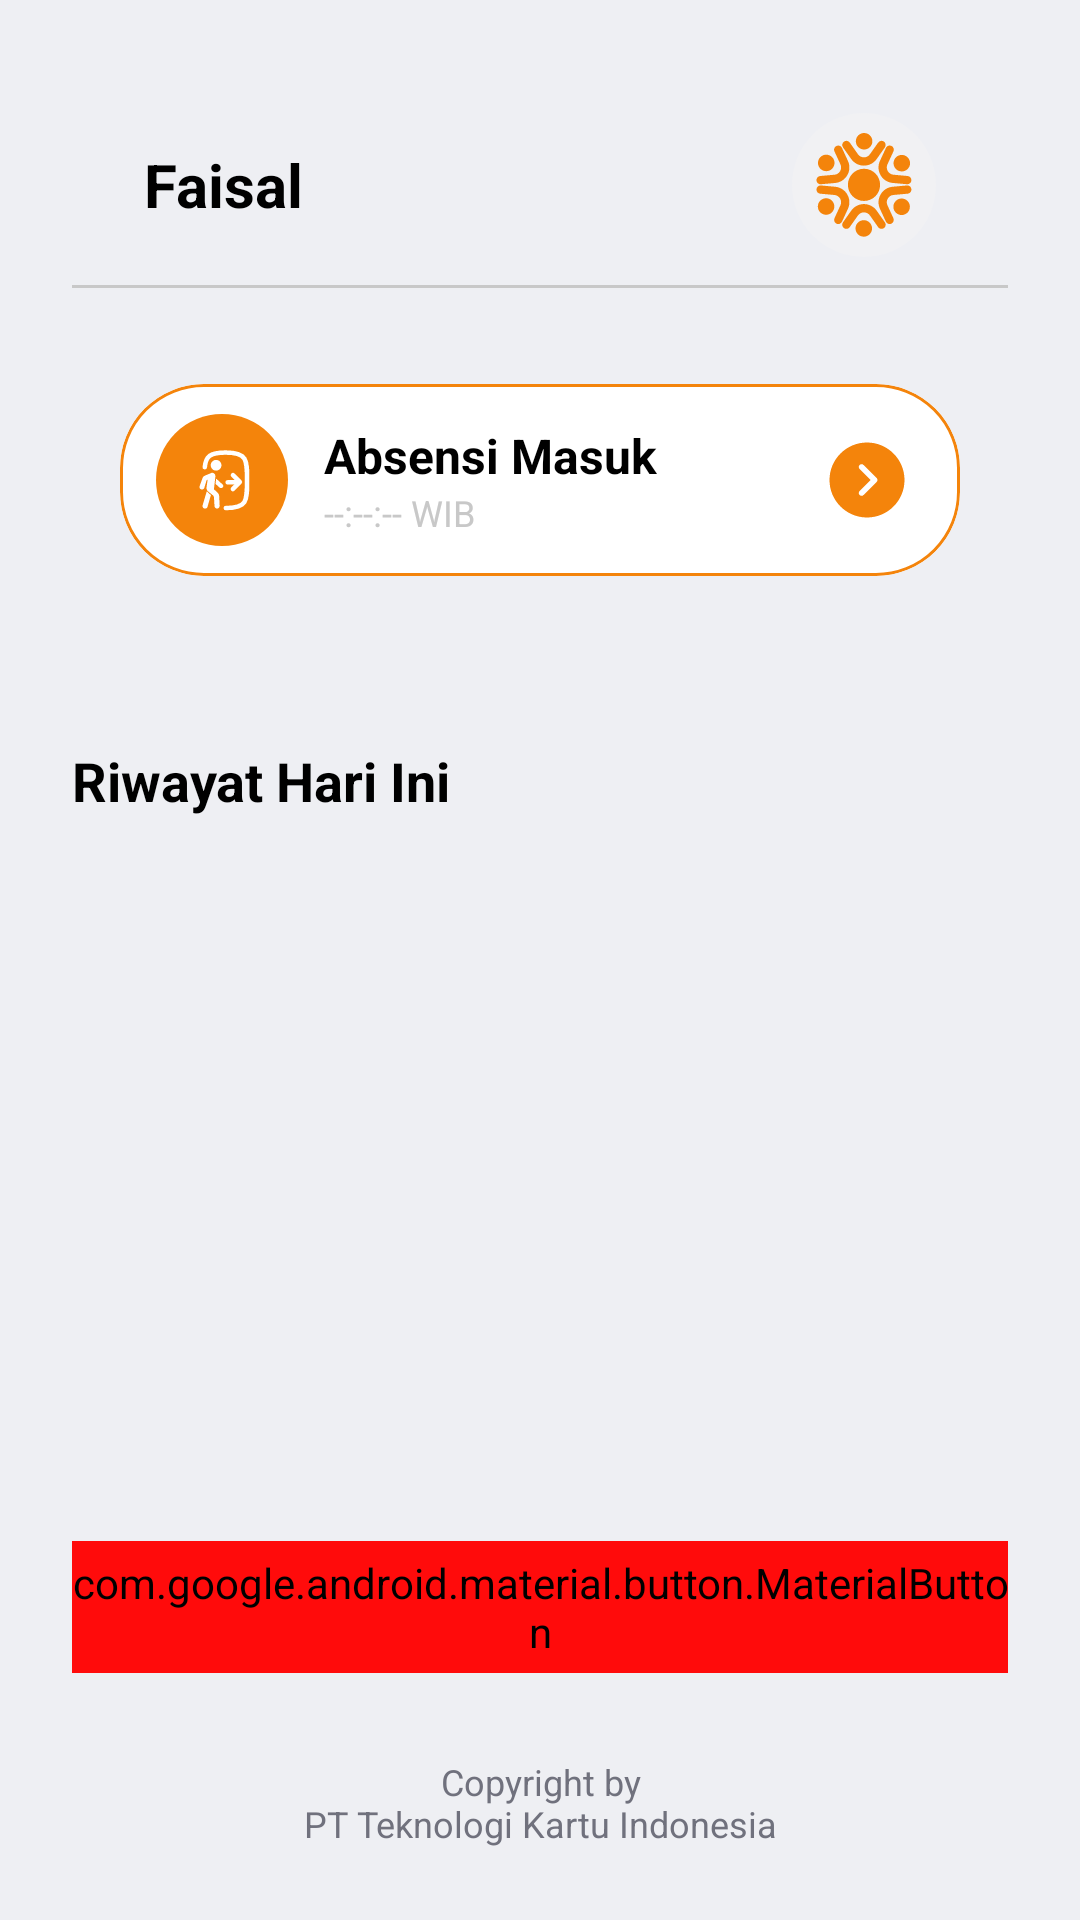

Reconstruct the res/layout file that produces this screen, plus the resources it refers to.
<!-- AndroidManifest.xml: application theme Theme.AbsensiSeleksi -->
<!-- res/layout/activity_main.xml -->
<?xml version="1.0" encoding="utf-8"?>
<androidx.constraintlayout.widget.ConstraintLayout xmlns:android="http://schemas.android.com/apk/res/android"
    xmlns:app="http://schemas.android.com/apk/res-auto"
    xmlns:tools="http://schemas.android.com/tools"
    android:layout_width="match_parent"
    android:layout_height="match_parent"
    android:background="@color/bg_gray"
    tools:context=".MainActivity">

    <ScrollView
        android:layout_width="match_parent"
        android:layout_height="0dp"
        android:fillViewport="true"
        app:layout_constraintBottom_toTopOf="@+id/llFooter"
        app:layout_constraintTop_toTopOf="parent">

        <androidx.constraintlayout.widget.ConstraintLayout
            android:layout_width="match_parent"
            android:layout_height="wrap_content"
            android:paddingBottom="24dp">

            <androidx.constraintlayout.widget.ConstraintLayout
                android:id="@+id/clHeaderContainer"
                android:layout_width="match_parent"
                android:layout_height="wrap_content"
                android:layout_marginHorizontal="24dp"
                android:layout_marginTop="24dp"
                android:background="@drawable/bg_white"
                android:paddingBottom="32dp"
                app:layout_constraintTop_toTopOf="parent">

                <TextView
                    android:id="@+id/tvUserName"
                    android:layout_width="wrap_content"
                    android:layout_height="wrap_content"
                    android:layout_marginStart="24dp"
                    android:layout_marginTop="24dp"
                    android:text="@string/sample_name"
                    android:textColor="@color/black"
                    android:textSize="20sp"
                    android:textStyle="bold"
                    app:layout_constraintStart_toStartOf="parent"
                    app:layout_constraintTop_toTopOf="parent" />

                <com.google.android.material.imageview.ShapeableImageView
                    android:id="@+id/ivAvatar"
                    android:layout_width="48dp"
                    android:layout_height="48dp"
                    android:layout_marginEnd="24dp"
                    android:background="@color/avatar_bg"
                    android:scaleType="centerCrop"
                    android:src="@drawable/ic_launcher_foreground"
                    app:layout_constraintBottom_toBottomOf="@+id/tvUserName"
                    app:layout_constraintEnd_toEndOf="parent"
                    app:layout_constraintTop_toTopOf="@+id/tvUserName"
                    app:shapeAppearanceOverlay="@style/CircleImage" />

                <View
                    android:id="@+id/headerDivider"
                    android:layout_width="match_parent"
                    android:layout_height="1dp"
                    android:layout_marginTop="20dp"
                    android:background="@color/gray_c8"
                    app:layout_constraintTop_toBottomOf="@+id/tvUserName" />

                <com.google.android.material.card.MaterialCardView
                    android:id="@+id/btnAttendance"
                    android:layout_width="0dp"
                    android:layout_height="64dp"
                    android:layout_marginHorizontal="16dp"
                    android:layout_marginTop="32dp"
                    app:cardBackgroundColor="@android:color/white"
                    app:cardCornerRadius="28dp"
                    app:cardElevation="0dp"
                    app:strokeColor="@color/brand_orange"
                    app:strokeWidth="1dp"
                    app:layout_constraintTop_toBottomOf="@+id/headerDivider"
                    app:layout_constraintEnd_toEndOf="parent"
                    app:layout_constraintStart_toStartOf="parent">

                    <LinearLayout
                        android:layout_width="match_parent"
                        android:layout_height="match_parent"
                        android:gravity="center_vertical"
                        android:orientation="horizontal"
                        android:paddingStart="12dp"
                        android:paddingEnd="16dp"
                        tools:ignore="RtlSymmetry">

                        <ImageView
                            android:layout_width="44dp"
                            android:layout_height="44dp"
                            android:contentDescription="@null"
                            android:src="@drawable/ic_in" />

                        <LinearLayout
                            android:layout_width="0dp"
                            android:layout_height="wrap_content"
                            android:layout_marginStart="12dp"
                            android:layout_weight="1"
                            android:orientation="vertical">

                            <TextView
                                android:layout_width="wrap_content"
                                android:layout_height="wrap_content"
                                android:text="@string/attendance_in"
                                android:textColor="@color/black"
                                android:textSize="16sp"
                                android:textStyle="bold" />

                            <TextView
                                android:id="@+id/tvLastAttendanceTime"
                                android:layout_width="wrap_content"
                                android:layout_height="wrap_content"
                                android:text="@string/default_time_wib"
                                android:textColor="@color/gray_c8"
                                android:textSize="12sp" />

                        </LinearLayout>

                        <ImageView
                            android:layout_width="30dp"
                            android:layout_height="30dp"
                            android:contentDescription="@null"
                            android:src="@drawable/ic_next" />

                    </LinearLayout>

                </com.google.android.material.card.MaterialCardView>

            </androidx.constraintlayout.widget.ConstraintLayout>

            <TextView
                android:id="@+id/tvTodayHistory"
                android:layout_width="wrap_content"
                android:layout_height="wrap_content"
                android:layout_marginStart="24dp"
                android:layout_marginTop="24dp"
                android:text="@string/today_history"
                android:textColor="@color/black"
                android:textSize="18sp"
                android:textStyle="bold"
                app:layout_constraintStart_toStartOf="parent"
                app:layout_constraintTop_toBottomOf="@+id/clHeaderContainer" />

            <androidx.recyclerview.widget.RecyclerView
                android:id="@+id/rvRiwayat"
                android:layout_width="match_parent"
                android:layout_height="wrap_content"
                android:layout_marginTop="12dp"
                android:nestedScrollingEnabled="false"
                app:layout_constraintTop_toBottomOf="@+id/tvTodayHistory"
                tools:listitem="@layout/item_riwayat" />

        </androidx.constraintlayout.widget.ConstraintLayout>
    </ScrollView>

    <LinearLayout
        android:id="@+id/llFooter"
        android:layout_width="match_parent"
        android:layout_height="wrap_content"
        android:layout_marginHorizontal="24dp"
        android:layout_marginBottom="24dp"
        android:gravity="center"
        android:orientation="vertical"
        app:layout_constraintBottom_toBottomOf="parent">

        <com.google.android.material.button.MaterialButton
            android:id="@+id/btnLogout"
            android:layout_width="match_parent"
            android:layout_height="44dp"
            android:backgroundTint="@color/logout_red"
            android:insetTop="0dp"
            android:insetBottom="0dp"
            android:text="@string/logout"
            android:textAllCaps="false"
            android:textColor="@color/button_text_gray"
            android:textSize="14sp"
            android:textStyle="bold"
            app:cornerRadius="22dp"
            app:icon="@drawable/ic_logout"
            app:iconGravity="start"
            app:iconPadding="12dp"
            app:iconSize="20dp" />

        <include
            layout="@layout/layout_copyright"
            android:layout_width="wrap_content"
            android:layout_height="wrap_content"
            android:layout_marginTop="28dp" />

    </LinearLayout>

</androidx.constraintlayout.widget.ConstraintLayout>
<!-- res/layout/item_riwayat.xml (included above) -->
<?xml version="1.0" encoding="utf-8"?>
<com.google.android.material.card.MaterialCardView xmlns:android="http://schemas.android.com/apk/res/android"
    xmlns:app="http://schemas.android.com/apk/res-auto"
    android:id="@+id/cvHistoryItem"
    android:layout_width="match_parent"
    android:layout_height="wrap_content"
    android:layout_marginHorizontal="24dp"
    android:layout_marginTop="12dp"
    android:layout_marginBottom="4dp"
    app:cardBackgroundColor="@color/white"
    app:cardCornerRadius="24dp"
    app:cardElevation="2dp"
    app:strokeWidth="0dp">

    <androidx.constraintlayout.widget.ConstraintLayout
        android:layout_width="match_parent"
        android:layout_height="wrap_content"
        android:padding="20dp">

        <TextView
            android:id="@+id/tvNameHistory"
            android:layout_width="wrap_content"
            android:layout_height="wrap_content"
            android:text="Nama"
            android:textColor="@color/black"
            android:textSize="14sp"
            android:textStyle="bold"
            app:layout_constraintStart_toStartOf="parent"
            app:layout_constraintTop_toTopOf="parent" />

        <LinearLayout
            android:layout_width="0dp"
            android:layout_height="wrap_content"
            android:layout_marginTop="12dp"
            android:orientation="horizontal"
            app:layout_constraintEnd_toStartOf="@+id/ivActionHistory"
            app:layout_constraintStart_toStartOf="parent"
            app:layout_constraintTop_toBottomOf="@+id/tvNameHistory">

            <LinearLayout
                android:layout_width="0dp"
                android:layout_height="wrap_content"
                android:layout_weight="1"
                android:orientation="vertical">

                <TextView
                    android:id="@+id/tvDate"
                    android:layout_width="wrap_content"
                    android:layout_height="wrap_content"
                    android:text="Tanggal"
                    android:textColor="@color/gray_66"
                    android:textSize="14sp" />

                <TextView
                    android:layout_width="wrap_content"
                    android:layout_height="wrap_content"
                    android:text="Waktu"
                    android:textColor="@color/gray_c8"
                    android:textSize="10sp" />
            </LinearLayout>

            <LinearLayout
                android:layout_width="0dp"
                android:layout_height="wrap_content"
                android:layout_weight="1"
                android:orientation="vertical">

                <TextView
                    android:id="@+id/tvTime"
                    android:layout_width="wrap_content"
                    android:layout_height="wrap_content"
                    android:text="Jam"
                    android:textColor="@color/gray_66"
                    android:textSize="14sp" />

                <TextView
                    android:layout_width="wrap_content"
                    android:layout_height="wrap_content"
                    android:text="Clock In"
                    android:textColor="@color/gray_c8"
                    android:textSize="10sp" />
            </LinearLayout>

        </LinearLayout>

        <ImageView
            android:id="@+id/ivActionHistory"
            android:layout_width="30dp"
            android:layout_height="30dp"
            android:src="@drawable/ic_next"
            app:layout_constraintBottom_toBottomOf="parent"
            app:layout_constraintEnd_toEndOf="parent"
            app:layout_constraintTop_toTopOf="parent" />

    </androidx.constraintlayout.widget.ConstraintLayout>
</com.google.android.material.card.MaterialCardView>
<!-- res/layout/layout_copyright.xml (included above) -->
<?xml version="1.0" encoding="utf-8"?>
<TextView xmlns:android="http://schemas.android.com/apk/res/android"
    android:id="@+id/tvCopyright"
    android:layout_width="wrap_content"
    android:layout_height="wrap_content"
    android:gravity="center"
    android:text="@string/copyright"
    android:textColor="@color/copyright_gray"
    android:textSize="12sp" />
<!-- resources referenced by this layout -->
<resources>
  <color name="avatar_bg">#F1F1F3</color>
  <color name="bg_gray">#EEEFF3</color>
  <color name="black">#FF000000</color>
  <color name="brand_orange">#F4840B</color>
  <color name="button_text_gray">#EAEAEA</color>
  <color name="copyright_gray">#70717D</color>
  <color name="gray_66">#666666</color>
  <color name="gray_c8">#C8C8C8</color>
  <color name="logout_red">#FF0B0B</color>
  <color name="white">#FFFFFFFF</color>
  <!-- drawable ic_logout (drawable) -->
  <?xml version="1.0" encoding="utf-8"?>
  <vector xmlns:android="http://schemas.android.com/apk/res/android"
      android:width="24dp"
      android:height="24dp"
      android:viewportWidth="24"
      android:viewportHeight="24">
  
      <path
          android:fillColor="@android:color/transparent"
          android:pathData="M21.791,12.1207H9.75"
          android:strokeColor="#FFFFFF"
          android:strokeWidth="1.5"
          android:strokeLineCap="round"
          android:strokeLineJoin="round" />
  
      <path
          android:fillColor="@android:color/transparent"
          android:pathData="M18.8643,9.20471L21.7923,12.1207L18.8643,15.0367"
          android:strokeColor="#FFFFFF"
          android:strokeWidth="1.5"
          android:strokeLineCap="round"
          android:strokeLineJoin="round" />
  
      <path
          android:fillColor="@android:color/transparent"
          android:pathData="M16.3599,7.62988C16.0299,4.04988 14.6899,2.74988 9.35985,2.74988C2.25885,2.74988 2.25885,5.05988 2.25885,11.9999C2.25885,18.9399 2.25885,21.2499 9.35985,21.2499C14.6899,21.2499 16.0299,19.9499 16.3599,16.3699"
          android:strokeColor="#FFFFFF"
          android:strokeWidth="1.5"
          android:strokeLineCap="round"
          android:strokeLineJoin="round" />
  
  </vector>
  <!-- drawable ic_next (drawable) -->
  <?xml version="1.0" encoding="utf-8"?>
  <vector xmlns:android="http://schemas.android.com/apk/res/android"
      android:width="30dp"
      android:height="30dp"
      android:viewportWidth="30"
      android:viewportHeight="30">
      <path
          android:fillColor="#F4840B"
          android:pathData="M27.5,15C27.5,21.9 21.8875,27.5 15,27.5L14.6503,27.4952C7.91178,27.3098 2.5,21.7831 2.5,15C2.5,8.1125 8.1,2.5 15,2.5C21.8875,2.5 27.5,8.1125 27.5,15ZM18.4875,15C18.4875,14.75 18.3875,14.5125 18.2125,14.3375L13.85,10C13.675,9.8125 13.4375,9.725 13.2,9.725C12.95,9.725 12.7125,9.8125 12.525,10C12.1625,10.375 12.1625,10.9625 12.5375,11.325L16.225,15L12.5375,18.675C12.1625,19.0375 12.1625,19.6375 12.525,20C12.9,20.375 13.4875,20.375 13.85,20L18.2125,15.6625C18.3875,15.4875 18.4875,15.25 18.4875,15Z" />
  </vector>
  <string name="attendance_in">Absensi Masuk</string>
  <string name="copyright">Copyright by\nPT Teknologi Kartu Indonesia</string>
  <string name="default_time_wib">--:--:-- WIB</string>
  <string name="logout">Logout</string>
  <string name="sample_name">Faisal</string>
  <string name="today_history">Riwayat Hari Ini</string>
  <style name="CircleImage" parent="">
          <item name="cornerSize">50%</item>
      </style>
  <style name="Theme.AbsensiSeleksi" parent="Base.Theme.AbsensiSeleksi" />
  <style name="Base.Theme.AbsensiSeleksi" parent="Theme.Material3.DayNight.NoActionBar">
          <item name="colorPrimary">@color/brand_orange</item>
          <item name="colorSecondary">@color/brand_dark</item>
          <item name="android:statusBarColor">@color/white</item>
          <item name="android:windowLightStatusBar">true</item>
  
          
          <item name="materialButtonStyle">@style/Widget.Material3.Button.Custom</item>
          <item name="imageButtonStyle">@style/Widget.ImageButton.Custom</item>
      </style>
  <color name="brand_dark">#171E28</color>
  <style name="Widget.Material3.Button.Custom" parent="Widget.Material3.Button">
          <item name="android:stateListAnimator">@animator/button_click</item>
      </style>
  <style name="Widget.ImageButton.Custom" parent="Widget.AppCompat.ImageButton">
          <item name="android:stateListAnimator">@animator/button_click</item>
      </style>
</resources>
